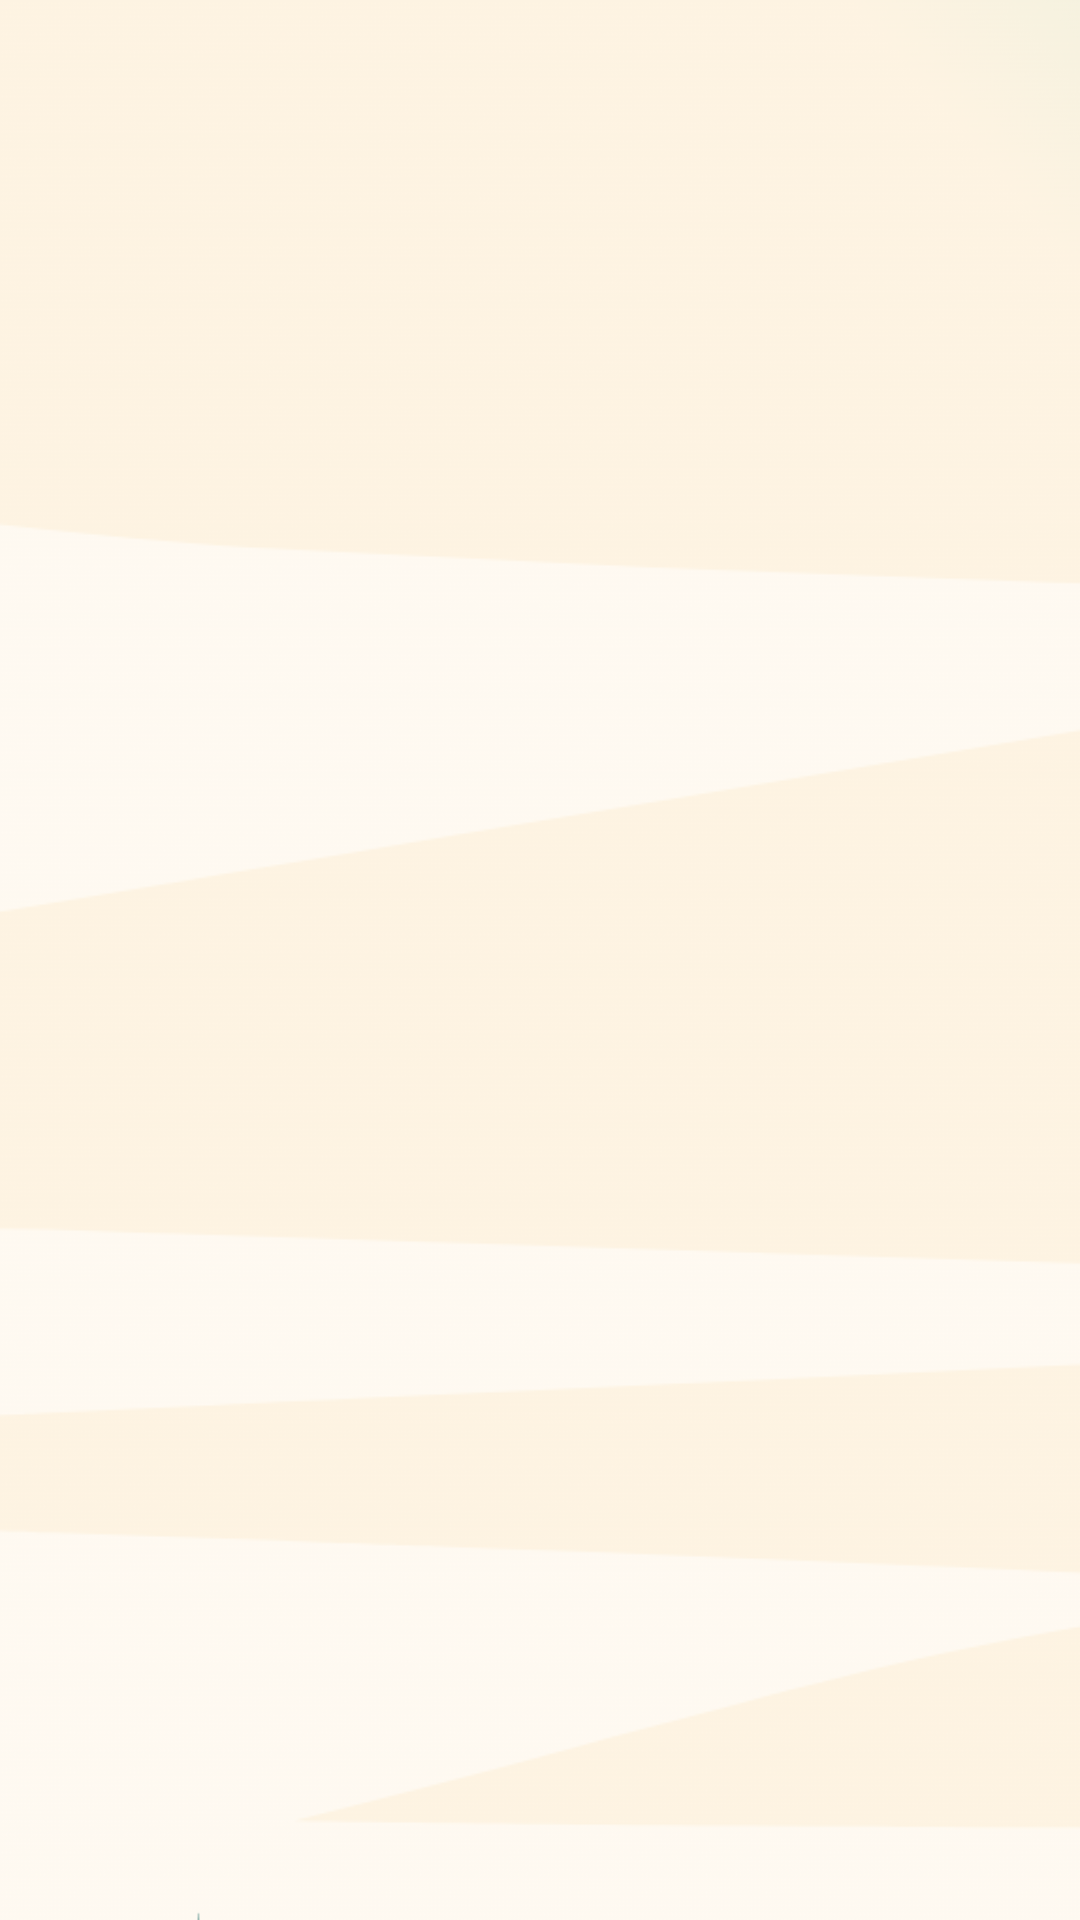

Here is an Android app screen rendered from its layout file. Give the layout XML and the strings, colors and styles it references.
<!-- AndroidManifest.xml: application theme Theme.TravelTrails -->
<!-- res/layout/activity_friend.xml -->
<?xml version="1.0" encoding="utf-8"?>
<androidx.constraintlayout.widget.ConstraintLayout xmlns:android="http://schemas.android.com/apk/res/android"
    xmlns:app="http://schemas.android.com/apk/res-auto"
    xmlns:tools="http://schemas.android.com/tools"
    android:layout_width="match_parent"
    android:layout_height="match_parent"
    android:background="@drawable/basic_bkg"
    tools:context=".FriendActivity">

    <androidx.recyclerview.widget.RecyclerView
        android:id="@+id/friendRecycler"
        android:layout_width="match_parent"
        android:layout_height="0dp"
        android:layout_marginTop="32dp"
        app:layout_constraintBottom_toBottomOf="parent"
        app:layout_constraintTop_toTopOf="parent"
        tools:layout_editor_absoluteX="110dp" />

</androidx.constraintlayout.widget.ConstraintLayout>
<!-- resources referenced by this layout -->
<resources>
  <!-- drawable basic_bkg: png bitmap (drawable-v24, 33006 bytes) -->
  <style name="Theme.TravelTrails" parent="Theme.MaterialComponents.DayNight.DarkActionBar">
          
          <item name="colorPrimary">@color/purple_500</item>
          <item name="colorPrimaryVariant">@color/purple_700</item>
          <item name="colorOnPrimary">@color/white</item>
          
          <item name="colorSecondary">@color/teal_200</item>
          <item name="colorSecondaryVariant">@color/teal_700</item>
          <item name="colorOnSecondary">@color/black</item>
          
          <item name="android:statusBarColor" tools:targetApi="l">?attr/colorPrimaryVariant</item>
          
      </style>
  <color name="purple_500">#FF6200EE</color>
  <color name="purple_700">#FF3700B3</color>
  <color name="white">#FFFFFFFF</color>
  <color name="teal_200">#FF03DAC5</color>
  <color name="teal_700">#FF018786</color>
  <color name="black">#FF000000</color>
</resources>
